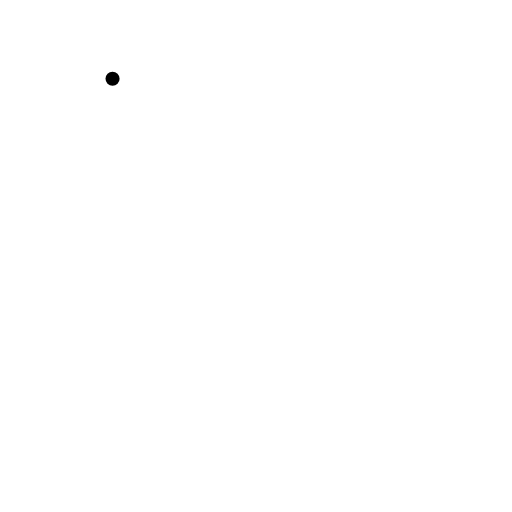
t = 0.00 s
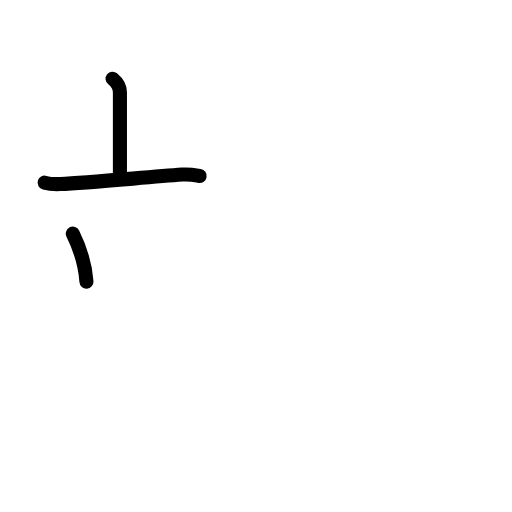
t = 2.40 s
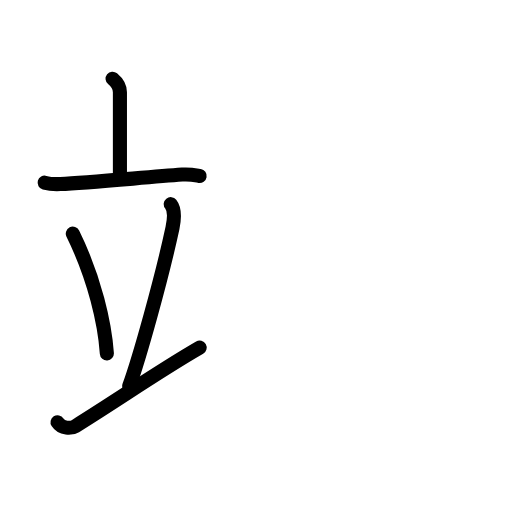
t = 4.80 s
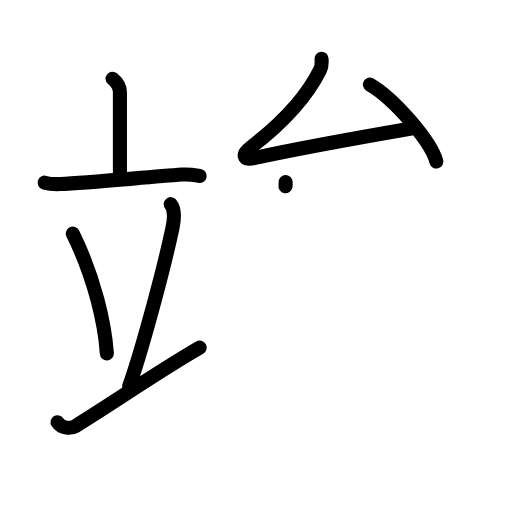
t = 7.20 s
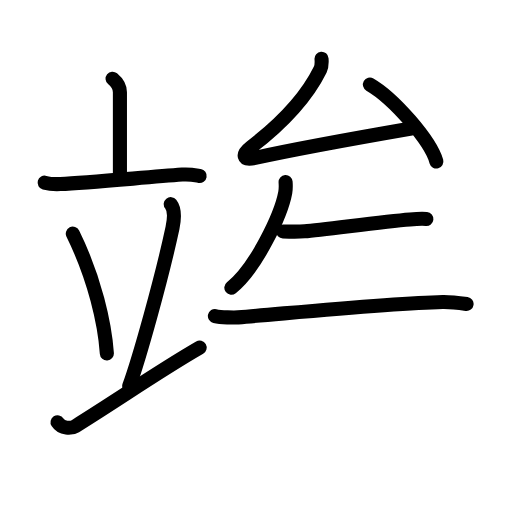
t = 9.60 s
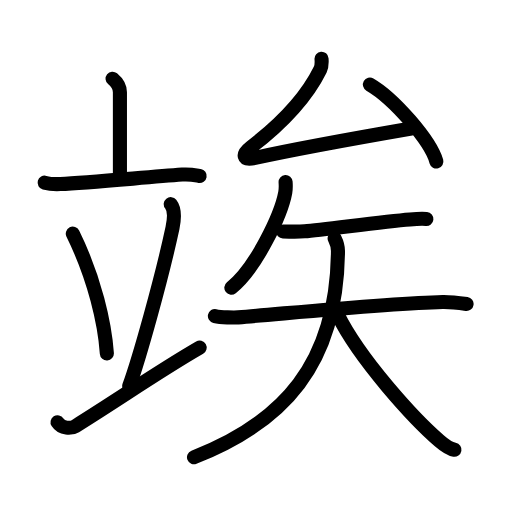
t = 12.00 s

The animated SVG that drew these frames (rendered in a browser with its animation timeline set to each time). Animation: 38 SMIL elements (animate=38); one cycle of 12.00 s.

<?xml version="1.0" encoding="UTF-8"?>
<!--
AniKanjiVG is licensed by CC-BY-SA Paul C. Sommerhoff (https://bitbucket.org/sommerhoff/anikanjivg).
AniKanjiVG uses KanjiVG which is licensed by CC-BY-SA Ulrich Apel (http://kanjivg.tagaini.net).
See also http://creativecommons.org/licenses/by-sa/3.0/
-->
<svg xmlns:kvg='http://kanjivg.tagaini.net' xmlns='http://www.w3.org/2000/svg' width='109' height='109' viewBox='0 0 109 109' style='fill:none;stroke:#000000;stroke-width:3;stroke-linecap:round;stroke-linejoin:round;' id="kvg:kanji_07ae2"><g id="kvg:07ae2" kvg:element="竢"><g id="kvg:07ae2-g1" kvg:element="立" kvg:position="left" kvg:radical="tradit"><g id="kvg:07ae2-g2" kvg:element="亠" kvg:position="top"><path id="kvg:07ae2-s1" kvg:type="㇑a" d="M23.96,16.75c1.04,0.86,1.57,2,1.57,2.89c0,2.02,0,12.91,0,18.4"><animate attributeName="d" begin="0.0s" dur="0.5s" from="M23.96,16.75C23.96,16.75,23.96,16.75,23.96,16.75" to="M23.96,16.75c1.04,0.86,1.57,2,1.57,2.89" />
<animate attributeName="d" begin="0.5s" dur="0.5s" from="M23.96,16.75c1.04,0.86,1.57,2,1.57,2.89c0,0,0,0,0,0,0" to="M23.96,16.75c1.04,0.86,1.57,2,1.57,2.89c0,2.02,0,12.91,0,18.4" />
</path>
<path id="kvg:07ae2-s2" kvg:type="㇐" d="M9.5,38.89c1.06,0.29,2.3,0.34,3.35,0.29c5.98-0.25,17.81-1.42,25.94-2.01c1.76-0.13,2.82,0.14,3.71,0.29"><animate attributeName="d" begin="1.0s" dur="0.3333333333333333s" from="M9.5,38.89C9.5,38.89,9.5,38.89,9.5,38.89" to="M9.5,38.89c1.06,0.29,2.3,0.34,3.35,0.29" />
<animate attributeName="d" begin="1.3333333333333333s" dur="0.3333333333333333s" from="M9.5,38.89c1.06,0.29,2.3,0.34,3.35,0.29c0,0,0,0,0,0,0" to="M9.5,38.89c1.06,0.29,2.3,0.34,3.35,0.29c5.98-0.25,17.81-1.42,25.94-2.01" />
<animate attributeName="d" begin="1.6666666666666665s" dur="0.3333333333333333s" from="M9.5,38.89c1.06,0.29,2.3,0.34,3.35,0.29c5.98-0.25,17.81-1.42,25.94-2.01c0,0,0,0,0,0,0" to="M9.5,38.89c1.06,0.29,2.3,0.34,3.35,0.29c5.98-0.25,17.81-1.42,25.94-2.01c1.76-0.13,2.82,0.14,3.71,0.29" />
<animate attributeName="d" begin="0s" dur="1.0s" from="M-100,-100" to="M-100,-100" />
</path>
</g>
<g id="kvg:07ae2-g3" kvg:position="bottom"><path id="kvg:07ae2-s3" kvg:type="㇔" d="M15.5,49.75c4.69,9.51,6.82,19.23,7.25,25.5"><animate attributeName="d" begin="2.0s" dur="1.0s" from="M15.5,49.75C15.5,49.75,15.5,49.75,15.5,49.75" to="M15.5,49.75c4.69,9.51,6.82,19.23,7.25,25.5" />
<animate attributeName="d" begin="0s" dur="2.0s" from="M-100,-100" to="M-100,-100" />
</path>
<path id="kvg:07ae2-s4" kvg:type="㇒" d="M36.35,43.46c1.05,1.31,0.59,4.04,0.37,5.09c-2.31,10.76-7.15,28.02-9.21,33.61"><animate attributeName="d" begin="3.0s" dur="0.5s" from="M36.35,43.46C36.35,43.46,36.35,43.46,36.35,43.46" to="M36.35,43.46c1.05,1.31,0.59,4.04,0.37,5.09" />
<animate attributeName="d" begin="3.5s" dur="0.5s" from="M36.35,43.46c1.05,1.31,0.59,4.04,0.37,5.09c0,0,0,0,0,0,0" to="M36.35,43.46c1.05,1.31,0.59,4.04,0.37,5.09c-2.31,10.76-7.15,28.02-9.21,33.61" />
<animate attributeName="d" begin="0s" dur="3.0s" from="M-100,-100" to="M-100,-100" />
</path>
<path id="kvg:07ae2-s5" kvg:type="㇐" d="M12.25,89.9c0.9,1.4,2.9,1.37,3.79,0.82C25.82,84.63,33.83,79.01,42.5,74"><animate attributeName="d" begin="4.0s" dur="0.5s" from="M12.25,89.9C12.25,89.9,12.25,89.9,12.25,89.9" to="M12.25,89.9c0.9,1.4,2.9,1.37,3.79,0.82" />
<animate attributeName="d" begin="4.5s" dur="0.5s" from="M12.25,89.9c0.9,1.4,2.9,1.37,3.79,0.82c0,0,0,0,0,0,0" to="M12.25,89.9c0.9,1.4,2.9,1.37,3.79,0.82C25.82,84.63,33.83,79.01,42.5,74" />
<animate attributeName="d" begin="0s" dur="4.0s" from="M-100,-100" to="M-100,-100" />
</path>
</g>
</g>
<g id="kvg:07ae2-g4" kvg:element="矣" kvg:position="right"><g id="kvg:07ae2-g5" kvg:element="厶" kvg:position="top"><path id="kvg:07ae2-s6" kvg:type="㇜" d="M68.45,12.5c0.05,0.62-0.02,1.78-0.28,2.31c-3.26,6.63-8.69,11.88-14.76,16.54c-1.92,1.47-1.85,2.89,0.89,2.28c8.42-1.86,25.35-4.89,33.25-6.26"><animate attributeName="d" begin="5.0s" dur="0.25s" from="M68.45,12.5C68.45,12.5,68.45,12.5,68.45,12.5" to="M68.45,12.5c0.05,0.62-0.02,1.78-0.28,2.31" />
<animate attributeName="d" begin="5.25s" dur="0.25s" from="M68.45,12.5c0.05,0.62-0.02,1.78-0.28,2.31c0,0,0,0,0,0,0" to="M68.45,12.5c0.05,0.62-0.02,1.78-0.28,2.31c-3.26,6.63-8.69,11.88-14.76,16.54" />
<animate attributeName="d" begin="5.5s" dur="0.25s" from="M68.45,12.5c0.05,0.62-0.02,1.78-0.28,2.31c-3.26,6.63-8.69,11.88-14.76,16.54c0,0,0,0,0,0,0" to="M68.45,12.5c0.05,0.62-0.02,1.78-0.28,2.31c-3.26,6.63-8.69,11.88-14.76,16.54c-1.92,1.47-1.85,2.89,0.89,2.28" />
<animate attributeName="d" begin="5.75s" dur="0.25s" from="M68.45,12.5c0.05,0.62-0.02,1.78-0.28,2.31c-3.26,6.63-8.69,11.88-14.76,16.54c-1.92,1.47-1.85,2.89,0.89,2.28c0,0,0,0,0,0,0" to="M68.45,12.5c0.05,0.62-0.02,1.78-0.28,2.31c-3.26,6.63-8.69,11.88-14.76,16.54c-1.92,1.47-1.85,2.89,0.89,2.28c8.42-1.86,25.35-4.89,33.25-6.26" />
<animate attributeName="d" begin="0s" dur="5.0s" from="M-100,-100" to="M-100,-100" />
</path>
<path id="kvg:07ae2-s7" kvg:type="㇔" d="M78.75,18c4.99,2.89,12.9,11.89,14.15,16.38"><animate attributeName="d" begin="6.0s" dur="1.0s" from="M78.75,18C78.75,18,78.75,18,78.75,18" to="M78.75,18c4.99,2.89,12.9,11.89,14.15,16.38" />
<animate attributeName="d" begin="0s" dur="6.0s" from="M-100,-100" to="M-100,-100" />
</path>
</g>
<g id="kvg:07ae2-g6" kvg:element="矢" kvg:position="bottom"><path id="kvg:07ae2-s8" kvg:type="㇒" d="M60.8,38.77c0.04,0.55,0.07,1.41-0.07,2.2c-0.85,4.64-6.18,16.05-11.48,20.28"><animate attributeName="d" begin="7.0s" dur="0.5s" from="M60.8,38.77C60.8,38.77,60.8,38.77,60.8,38.77" to="M60.8,38.77c0.04,0.55,0.07,1.41-0.07,2.2" />
<animate attributeName="d" begin="7.5s" dur="0.5s" from="M60.8,38.77c0.04,0.55,0.07,1.41-0.07,2.2c0,0,0,0,0,0,0" to="M60.8,38.77c0.04,0.55,0.07,1.41-0.07,2.2c-0.85,4.64-6.18,16.05-11.48,20.28" />
<animate attributeName="d" begin="0s" dur="7.0s" from="M-100,-100" to="M-100,-100" />
</path>
<g id="kvg:07ae2-g7" kvg:element="天"><path id="kvg:07ae2-s9" kvg:type="㇐" d="M60.25,49.27c1.42,0.04,3.61,0.05,4.59-0.02c4.03-0.28,16.22-2.06,22.43-2.54c1.63-0.13,2.67-0.17,3.5-0.09"><animate attributeName="d" begin="8.0s" dur="0.3333333333333333s" from="M60.25,49.27C60.25,49.27,60.25,49.27,60.25,49.27" to="M60.25,49.27c1.42,0.04,3.61,0.05,4.59-0.02" />
<animate attributeName="d" begin="8.333333333333334s" dur="0.3333333333333333s" from="M60.25,49.27c1.42,0.04,3.61,0.05,4.59-0.02c0,0,0,0,0,0,0" to="M60.25,49.27c1.42,0.04,3.61,0.05,4.59-0.02c4.03-0.28,16.22-2.06,22.43-2.54" />
<animate attributeName="d" begin="8.666666666666666s" dur="0.3333333333333333s" from="M60.25,49.27c1.42,0.04,3.61,0.05,4.59-0.02c4.03-0.28,16.22-2.06,22.43-2.54c0,0,0,0,0,0,0" to="M60.25,49.27c1.42,0.04,3.61,0.05,4.59-0.02c4.03-0.28,16.22-2.06,22.43-2.54c1.63-0.13,2.67-0.17,3.5-0.09" />
<animate attributeName="d" begin="0s" dur="8.0s" from="M-100,-100" to="M-100,-100" />
</path>
<g id="kvg:07ae2-g8" kvg:element="大"><path id="kvg:07ae2-s10" kvg:type="㇐" d="M45.75,67.28c1.32,0.3,4.1,0.36,4.95,0.29c14.47-1.23,33.27-3.09,43.54-3.29c1.09-0.02,2.64,0.08,5.09,0.43"><animate attributeName="d" begin="9.0s" dur="0.3333333333333333s" from="M45.75,67.28C45.75,67.28,45.75,67.28,45.75,67.28" to="M45.75,67.28c1.32,0.3,4.1,0.36,4.95,0.29" />
<animate attributeName="d" begin="9.333333333333334s" dur="0.3333333333333333s" from="M45.75,67.28c1.32,0.3,4.1,0.36,4.95,0.29c0,0,0,0,0,0,0" to="M45.75,67.28c1.32,0.3,4.1,0.36,4.95,0.29c14.47-1.23,33.27-3.09,43.54-3.29" />
<animate attributeName="d" begin="9.666666666666666s" dur="0.3333333333333333s" from="M45.75,67.28c1.32,0.3,4.1,0.36,4.95,0.29c14.47-1.23,33.27-3.09,43.54-3.29c0,0,0,0,0,0,0" to="M45.75,67.28c1.32,0.3,4.1,0.36,4.95,0.29c14.47-1.23,33.27-3.09,43.54-3.29c1.09-0.02,2.64,0.08,5.09,0.43" />
<animate attributeName="d" begin="0s" dur="9.0s" from="M-100,-100" to="M-100,-100" />
</path>
<path id="kvg:07ae2-s11" kvg:type="㇒" d="M71.24,50.75c0.36,0.72,0.73,1.39,0.71,2.78C71.72,77.61,60.22,89.95,41.3,97.35"><animate attributeName="d" begin="10.0s" dur="0.5s" from="M71.24,50.75C71.24,50.75,71.24,50.75,71.24,50.75" to="M71.24,50.75c0.36,0.72,0.73,1.39,0.71,2.78" />
<animate attributeName="d" begin="10.5s" dur="0.5s" from="M71.24,50.75c0.36,0.72,0.73,1.39,0.71,2.78c0,0,0,0,0,0,0" to="M71.24,50.75c0.36,0.72,0.73,1.39,0.71,2.78C71.72,77.61,60.22,89.95,41.3,97.35" />
<animate attributeName="d" begin="0s" dur="10.0s" from="M-100,-100" to="M-100,-100" />
</path>
<path id="kvg:07ae2-s12" kvg:type="㇏" d="M71.8,66.83c4.85,9.86,16.54,22.53,21.75,27.02c1.77,1.53,2.39,1.75,3.2,1.9"><animate attributeName="d" begin="11.0s" dur="0.5s" from="M71.8,66.83C71.8,66.83,71.8,66.83,71.8,66.83" to="M71.8,66.83c4.85,9.86,16.54,22.53,21.75,27.02" />
<animate attributeName="d" begin="11.5s" dur="0.5s" from="M71.8,66.83c4.85,9.86,16.54,22.53,21.75,27.02c0,0,0,0,0,0,0" to="M71.8,66.83c4.85,9.86,16.54,22.53,21.75,27.02c1.77,1.53,2.39,1.75,3.2,1.9" />
<animate attributeName="d" begin="0s" dur="11.0s" from="M-100,-100" to="M-100,-100" />
</path>
</g>
</g>
</g>
</g>
</g>
</svg>
